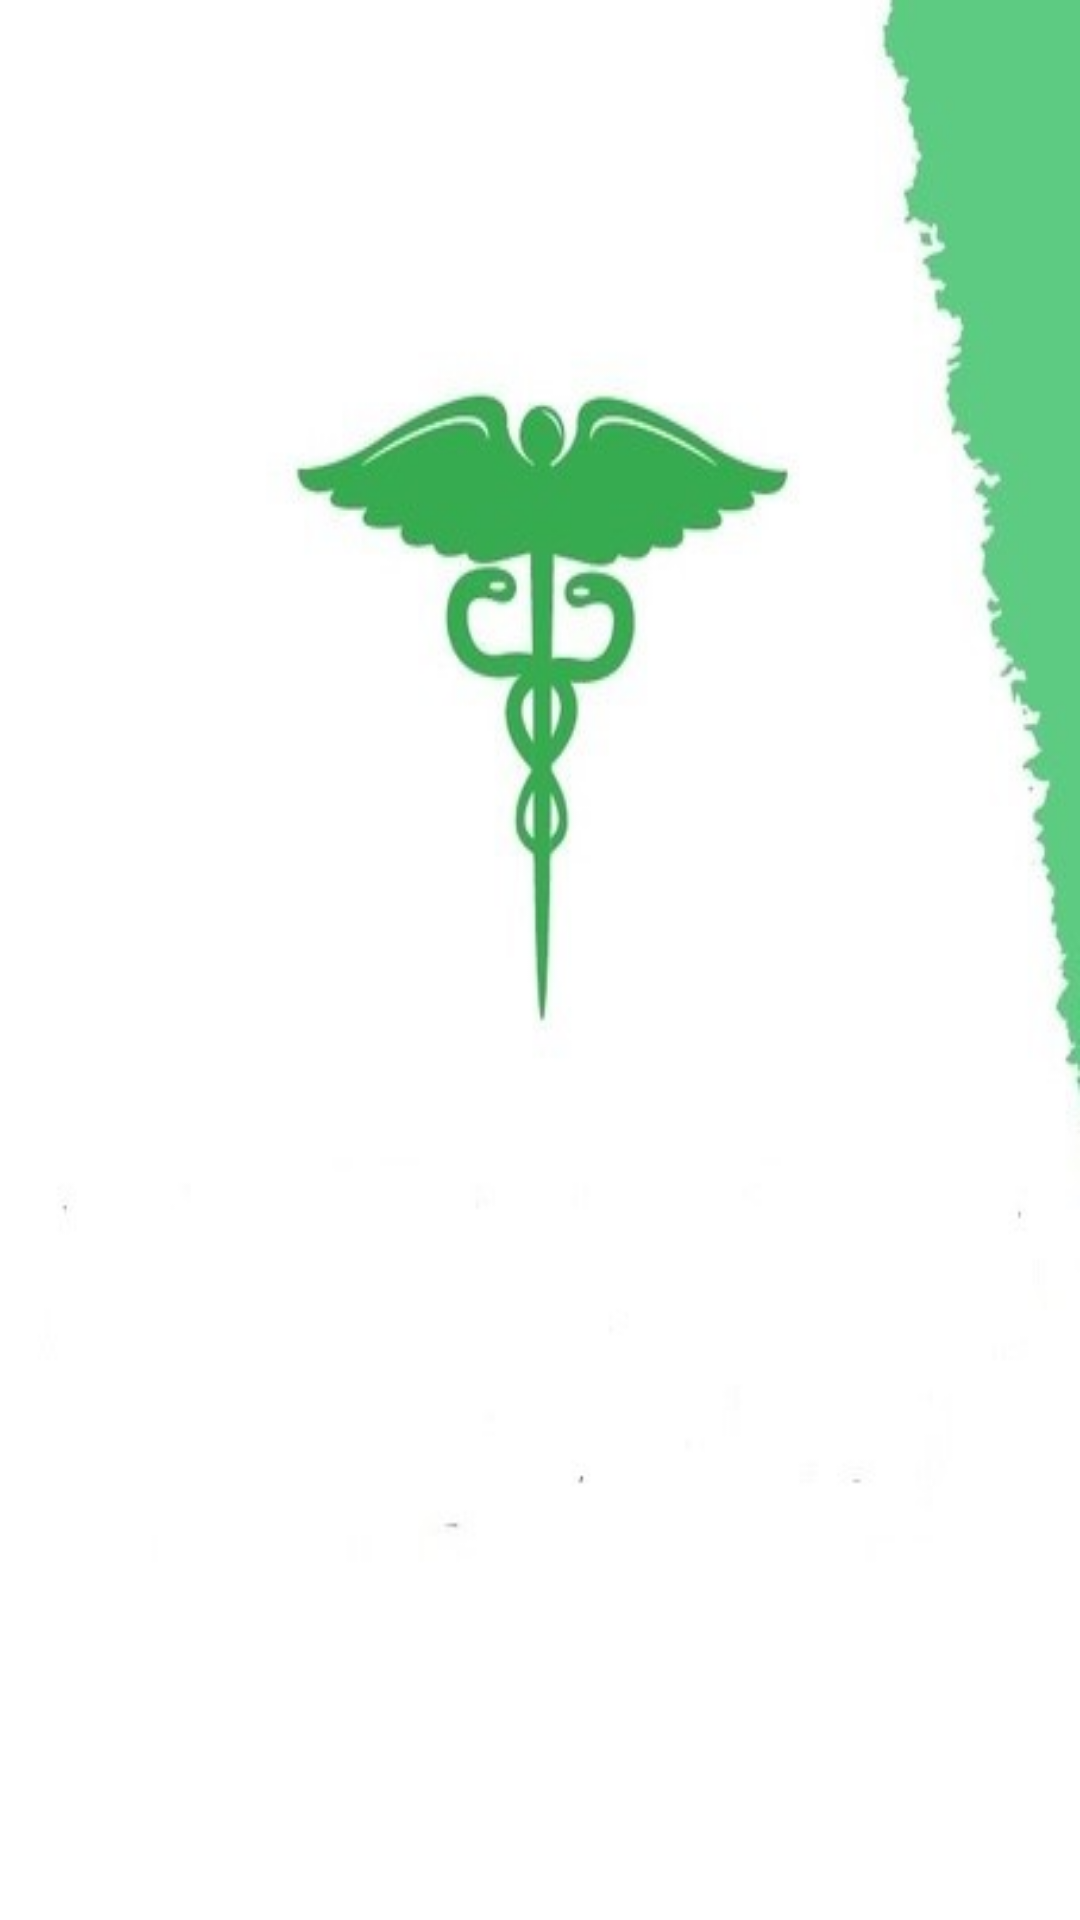

The Android layout XML behind this screen, and the referenced resources:
<!-- AndroidManifest.xml: application theme Theme.PharmacieLast -->
<!-- res/layout/activity_zone.xml -->
<?xml version="1.0" encoding="utf-8"?>
<androidx.constraintlayout.widget.ConstraintLayout xmlns:android="http://schemas.android.com/apk/res/android"
    xmlns:app="http://schemas.android.com/apk/res-auto"
    xmlns:tools="http://schemas.android.com/tools"
    android:layout_width="match_parent"
    android:layout_height="match_parent"
    tools:context=".ZoneActivity"
    android:background="@drawable/background2">
    <androidx.recyclerview.widget.RecyclerView
        android:id="@+id/zone_recycle_view"
        android:layout_width="match_parent"
        android:layout_height="match_parent" />
</androidx.constraintlayout.widget.ConstraintLayout>
<!-- resources referenced by this layout -->
<resources>
  <!-- drawable background2 (drawable-v24) -->
  <layer-list xmlns:android="http://schemas.android.com/apk/res/android">
      <item>
          
          <color android:color="#FFFFFF" />
      </item>
      <item>
          
          <bitmap android:src="@drawable/guard"
              android:scaleType="fitCenter"
  
              />
      </item>
  </layer-list>
  <style name="Theme.PharmacieLast" parent="Theme.MaterialComponents.DayNight.DarkActionBar">
          
          <item name="colorPrimary">@color/purple_500</item>
          <item name="colorPrimaryVariant">@color/purple_700</item>
          <item name="colorOnPrimary">@color/white</item>
          
          <item name="colorSecondary">@color/teal_200</item>
          <item name="colorSecondaryVariant">@color/teal_700</item>
          <item name="colorOnSecondary">@color/black</item>
          
          <item name="android:statusBarColor">?attr/colorPrimaryVariant</item>
          
      </style>
  <!-- drawable guard: jpg bitmap (drawable-v24, 19892 bytes) -->
  <color name="purple_500">#009688</color>
  <color name="purple_700">#FF3700B3</color>
  <color name="white">#FFFFFFFF</color>
  <color name="teal_200">#FF03DAC5</color>
  <color name="teal_700">#FF018786</color>
  <color name="black">#FF000000</color>
</resources>
